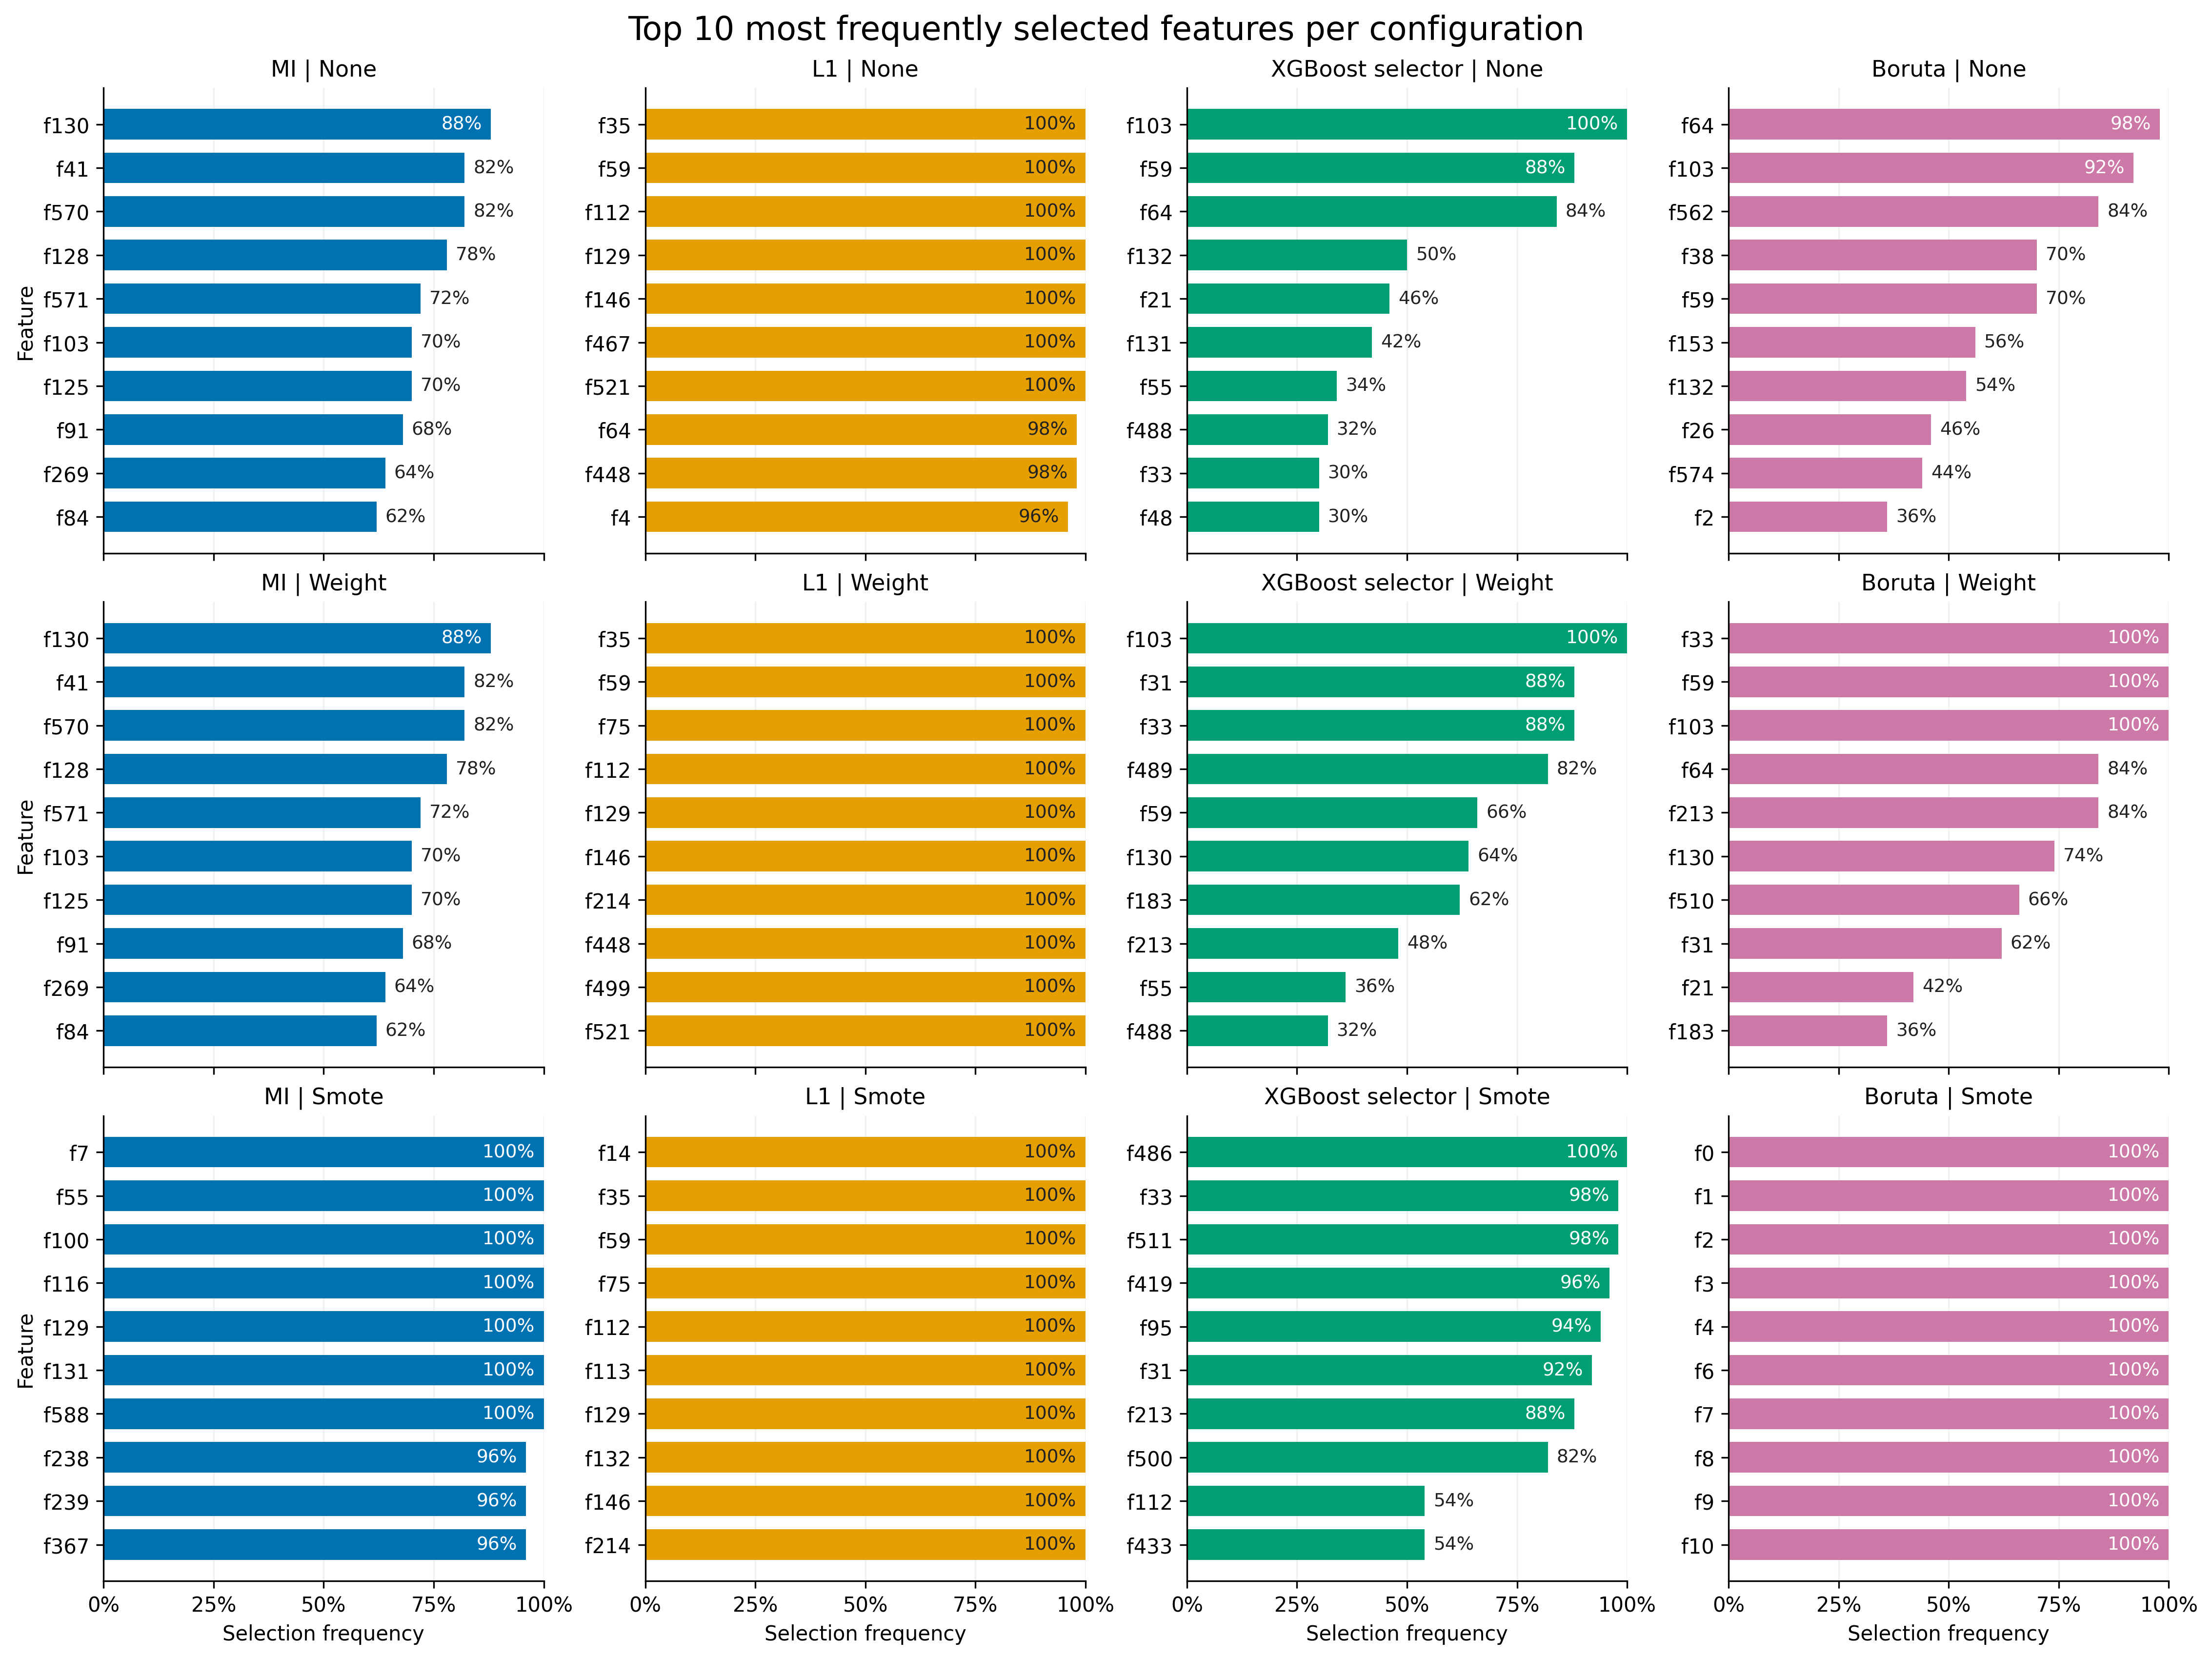

The data file committed next to this chart (first rows):
imbalance, selector, feature, selection_frequency, selected_count, n_runs, n_available, frequency_when_available, rank, cutoff_tie_total
none, boruta, f64, 0.98, 49, 50, 49, 1.0, 1, 1
none, boruta, f103, 0.92, 46, 50, 50, 0.92, 2, 1
none, boruta, f562, 0.84, 42, 50, 50, 0.84, 3, 1
none, boruta, f38, 0.7, 35, 50, 50, 0.7, 4, 1
none, boruta, f59, 0.7, 35, 50, 50, 0.7, 5, 1
none, boruta, f153, 0.56, 28, 50, 47, 0.5957, 6, 1
none, boruta, f132, 0.54, 27, 50, 50, 0.54, 7, 1
none, boruta, f26, 0.46, 23, 50, 50, 0.46, 8, 1
none, boruta, f574, 0.44, 22, 50, 36, 0.6111, 9, 1
none, boruta, f2, 0.36, 18, 50, 50, 0.36, 10, 1
none, l1, f35, 1.0, 50, 50, 50, 1.0, 1, 2
none, l1, f59, 1.0, 50, 50, 50, 1.0, 2, 2
none, l1, f112, 1.0, 50, 50, 50, 1.0, 3, 2
none, l1, f129, 1.0, 50, 50, 50, 1.0, 4, 2
none, l1, f146, 1.0, 50, 50, 50, 1.0, 5, 2
none, l1, f467, 1.0, 50, 50, 50, 1.0, 6, 2
none, l1, f521, 1.0, 50, 50, 50, 1.0, 7, 2
none, l1, f64, 0.98, 49, 50, 49, 1.0, 8, 2
none, l1, f448, 0.98, 49, 50, 50, 0.98, 9, 2
none, l1, f4, 0.96, 48, 50, 50, 0.96, 10, 2
none, mi, f130, 0.88, 44, 50, 50, 0.88, 1, 1
none, mi, f41, 0.82, 41, 50, 50, 0.82, 2, 1
none, mi, f570, 0.82, 41, 50, 50, 0.82, 3, 1
none, mi, f128, 0.78, 39, 50, 50, 0.78, 4, 1
none, mi, f571, 0.72, 36, 50, 50, 0.72, 5, 1
none, mi, f103, 0.7, 35, 50, 50, 0.7, 6, 1
none, mi, f125, 0.7, 35, 50, 50, 0.7, 7, 1
none, mi, f91, 0.68, 34, 50, 50, 0.68, 8, 1
none, mi, f269, 0.64, 32, 50, 40, 0.8, 9, 1
none, mi, f84, 0.62, 31, 50, 50, 0.62, 10, 1
none, xgb, f103, 1.0, 50, 50, 50, 1.0, 1, 2
none, xgb, f59, 0.88, 44, 50, 50, 0.88, 2, 2
none, xgb, f64, 0.84, 42, 50, 49, 0.8571, 3, 2
none, xgb, f132, 0.5, 25, 50, 50, 0.5, 4, 2
none, xgb, f21, 0.46, 23, 50, 50, 0.46, 5, 2
none, xgb, f131, 0.42, 21, 50, 50, 0.42, 6, 2
none, xgb, f55, 0.34, 17, 50, 50, 0.34, 7, 2
none, xgb, f488, 0.32, 16, 50, 50, 0.32, 8, 2
none, xgb, f33, 0.3, 15, 50, 50, 0.3, 9, 2
none, xgb, f48, 0.3, 15, 50, 50, 0.3, 10, 2
smote, boruta, f0, 1.0, 50, 50, 50, 1.0, 1, 148
smote, boruta, f1, 1.0, 50, 50, 50, 1.0, 2, 148
smote, boruta, f2, 1.0, 50, 50, 50, 1.0, 3, 148
smote, boruta, f3, 1.0, 50, 50, 50, 1.0, 4, 148
smote, boruta, f4, 1.0, 50, 50, 50, 1.0, 5, 148
smote, boruta, f6, 1.0, 50, 50, 50, 1.0, 6, 148
smote, boruta, f7, 1.0, 50, 50, 50, 1.0, 7, 148
smote, boruta, f8, 1.0, 50, 50, 50, 1.0, 8, 148
smote, boruta, f9, 1.0, 50, 50, 50, 1.0, 9, 148
smote, boruta, f10, 1.0, 50, 50, 50, 1.0, 10, 148
smote, l1, f14, 1.0, 50, 50, 50, 1.0, 1, 14
smote, l1, f35, 1.0, 50, 50, 50, 1.0, 2, 14
smote, l1, f59, 1.0, 50, 50, 50, 1.0, 3, 14
smote, l1, f75, 1.0, 50, 50, 50, 1.0, 4, 14
smote, l1, f112, 1.0, 50, 50, 50, 1.0, 5, 14
smote, l1, f113, 1.0, 50, 50, 50, 1.0, 6, 14
smote, l1, f129, 1.0, 50, 50, 50, 1.0, 7, 14
smote, l1, f132, 1.0, 50, 50, 50, 1.0, 8, 14
smote, l1, f146, 1.0, 50, 50, 50, 1.0, 9, 14
smote, l1, f214, 1.0, 50, 50, 50, 1.0, 10, 14
... 60 more rows
